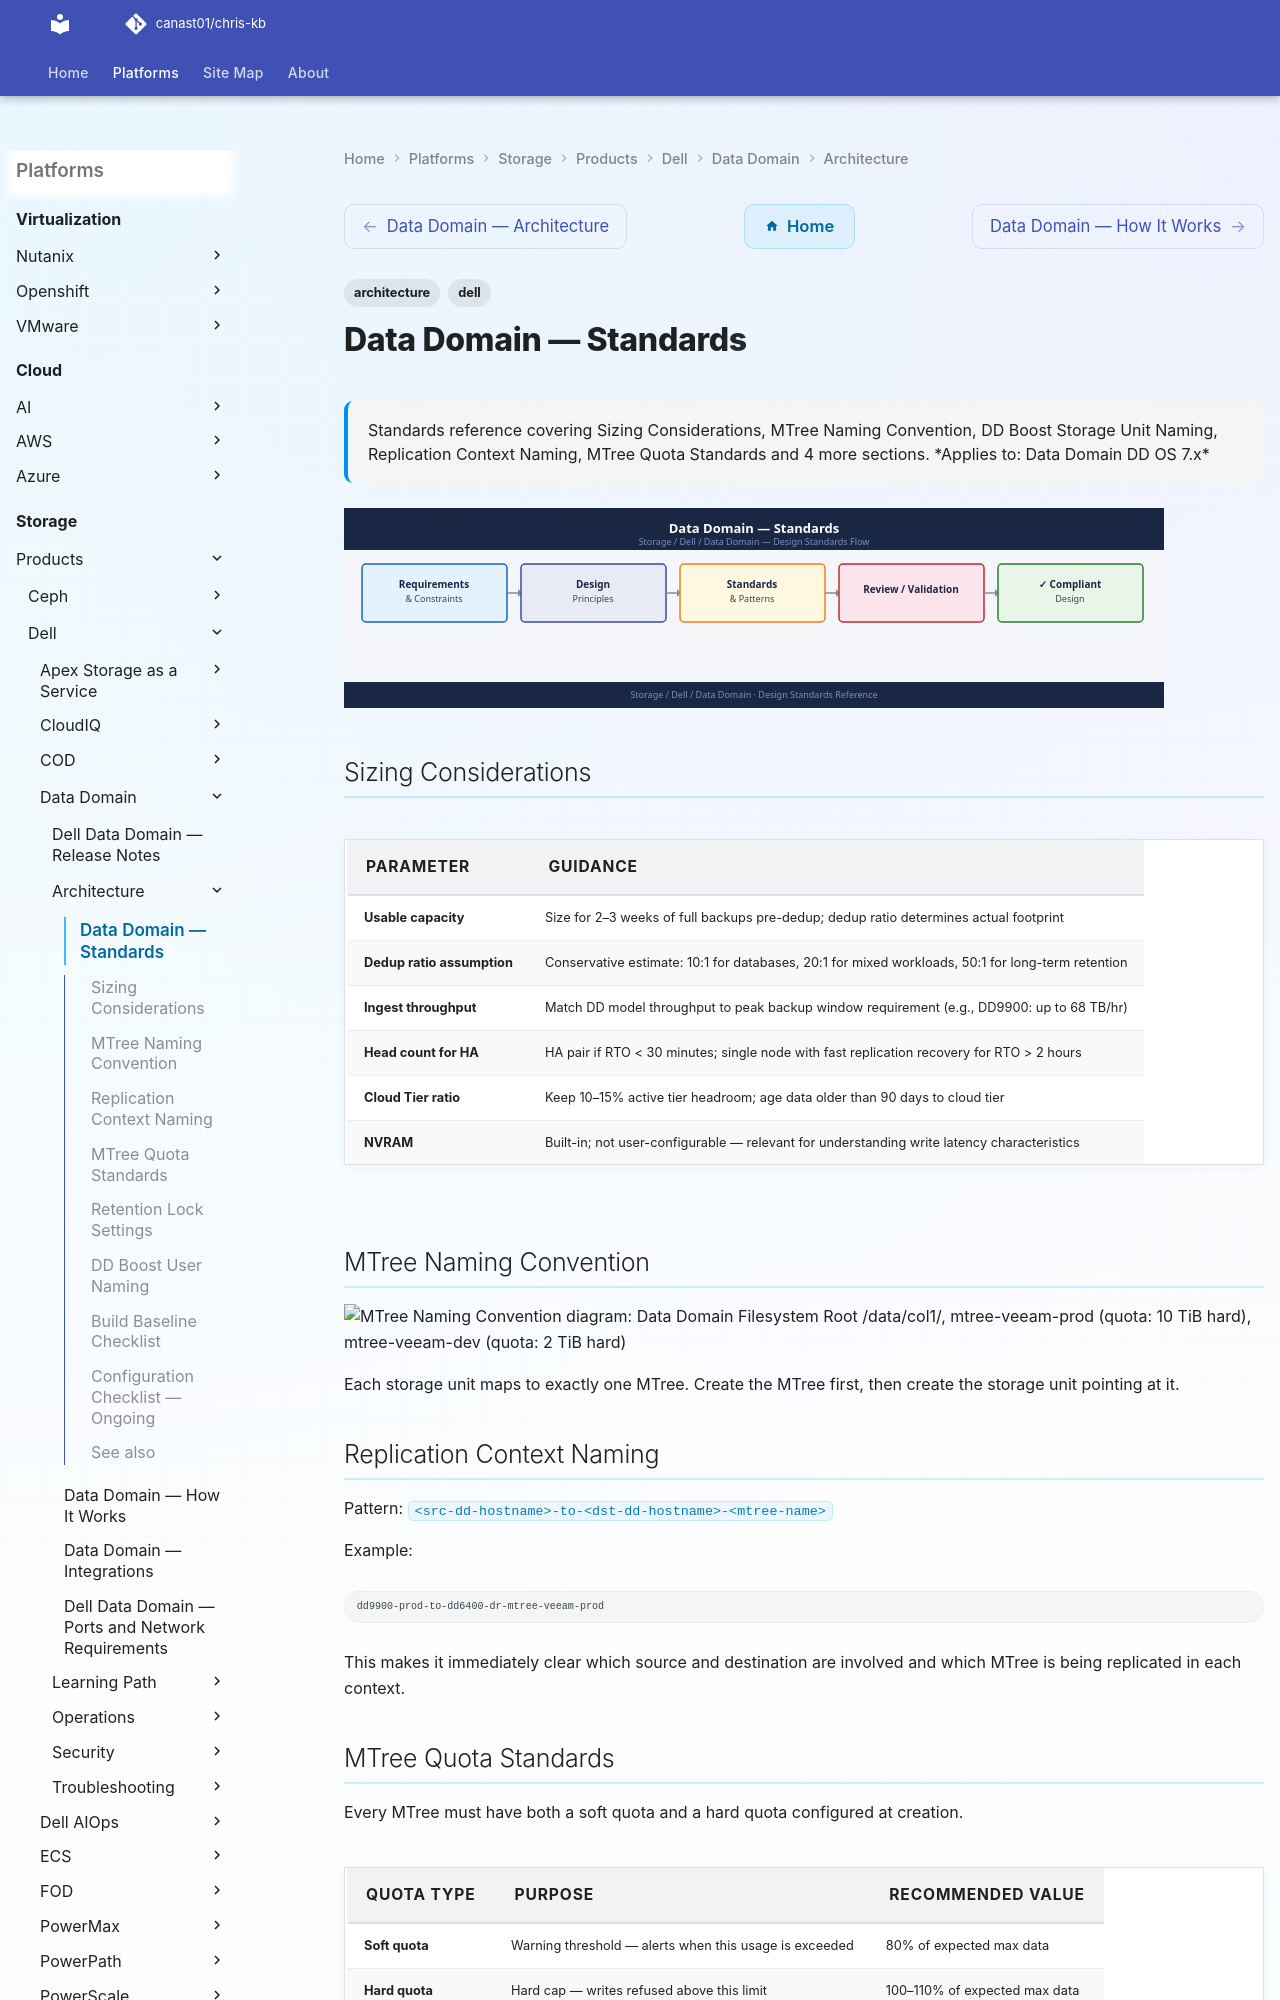

repository: canast01/chris-kb · page: storage/products/dell/data-domain/architecture/design-standards/index.html · generator: mkdocs

---
tags:
  - architecture
  - dell
description: "Standards reference covering Sizing Considerations, MTree Naming Convention, DD Boost Storage Unit Naming, Replication Context Naming, MTree Quota..."
---
# Data Domain — Standards

<div class="kb-summary">
Standards reference covering Sizing Considerations, MTree Naming Convention, DD Boost Storage Unit Naming, Replication Context Naming, MTree Quota Standards and 4 more sections.

*Applies to: Data Domain DD OS 7.x*
</div>
![Data Domain — Standards](../../../../../assets/storage-dell-data-domain-architecture-design-standards.svg)

## Sizing Considerations

| Parameter | Guidance |
|---|---|
| Usable capacity | Size for 2–3 weeks of full backups pre-dedup; dedup ratio determines actual footprint |
| Dedup ratio assumption | Conservative estimate: 10:1 for databases, 20:1 for mixed workloads, 50:1 for long-term retention |
| Ingest throughput | Match DD model throughput to peak backup window requirement (e.g., DD9900: up to 68 TB/hr) |
| Head count for HA | HA pair if RTO < 30 minutes; single node with fast replication recovery for RTO > 2 hours |
| Cloud Tier ratio | Keep 10–15% active tier headroom; age data older than 90 days to cloud tier |
| NVRAM | Built-in; not user-configurable — relevant for understanding write latency characteristics |

## MTree Naming Convention

```d2
direction: right

dd: "Data Domain\nFilesystem Root\n/data/col1/" {shape: rectangle}
veeamProd: "mtree-veeam-prod\n(quota: 10 TiB hard" {shape: rectangle}
veeamDev: "mtree-veeam-dev\n(quota: 2 TiB hard" {shape: rectangle}
nbOracle: "mtree-netbackup-ora\n(quota: 5 TiB hard" {shape: rectangle}
cvSQL: "mtree-commvault-sql\n(quota: 8 TiB hard" {shape: rectangle}
suVeeam: "Storage Unit: su-veeam-prod\nUser: ddboost-veeam" {shape: rectangle}
suNB: "Storage Unit: su-netbackup-ora\nUser: ddboost-netbackup" {shape: rectangle}
suCV: "Storage Unit: su-commvault-sql\nUser: ddboost-commvault" {shape: rectangle}

dd -> veeamProd
dd -> veeamDev
dd -> nbOracle
dd -> cvSQL
veeamProd -> suVeeam
nbOracle -> suNB
cvSQL -> suCV
```

Each storage unit maps to exactly one MTree. Create the MTree first, then create the storage unit pointing at it.

## Replication Context Naming

Pattern: `<src-dd-hostname>-to-<dst-dd-hostname>-<mtree-name>`

Example:

```text
dd9900-prod-to-dd6400-dr-mtree-veeam-prod
```

This makes it immediately clear which source and destination are involved and which MTree is being replicated in each context.
